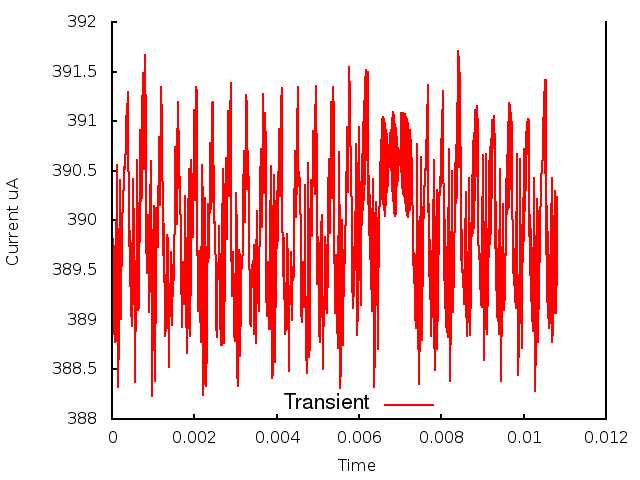

Values plotted in this chart, from the file beside it:
0.000000, 0.000000, 3.894312
1, 0.000010, 3.9
2, 0.000020, 3.891
3, 0.000030, 3.898
4, 0.000040, 3.889
5, 0.000050, 3.897
6, 0.000060, 3.889
7, 0.000070, 3.896
8, 0.000080, 3.888
9, 0.000090, 3.899
10, 0.000100, 3.894
11, 0.000110, 3.906
12, 0.000120, 3.897
13, 0.000130, 3.892
14, 0.000140, 3.883
15, 0.000150, 3.892
16, 0.000160, 3.886
17, 0.000170, 3.897
18, 0.000180, 3.894
19, 0.000190, 3.904
20, 0.000200, 3.897
21, 0.000210, 3.89
22, 0.000220, 3.892
23, 0.000230, 3.894
24, 0.000240, 3.897
25, 0.000250, 3.899
26, 0.000260, 3.903
27, 0.000270, 3.902
28, 0.000280, 3.904
29, 0.000290, 3.904
30, 0.000300, 3.905
31, 0.000310, 3.905
32, 0.000320, 3.906
33, 0.000330, 3.907
34, 0.000340, 3.911
35, 0.000350, 3.908
36, 0.000360, 3.912
37, 0.000370, 3.908
38, 0.000380, 3.913
39, 0.000390, 3.908
40, 0.000400, 3.912
41, 0.000410, 3.897
42, 0.000420, 3.902
43, 0.000430, 3.893
44, 0.000440, 3.899
45, 0.000450, 3.891
46, 0.000460, 3.898
47, 0.000470, 3.89
48, 0.000480, 3.897
49, 0.000490, 3.889
50, 0.000500, 3.898
51, 0.000510, 3.894
52, 0.000520, 3.904
53, 0.000530, 3.898
54, 0.000540, 3.899
55, 0.000550, 3.884
56, 0.000560, 3.892
57, 0.000570, 3.891
58, 0.000580, 3.889
59, 0.000590, 3.893
60, 0.000600, 3.899
... 1,021 more rows
